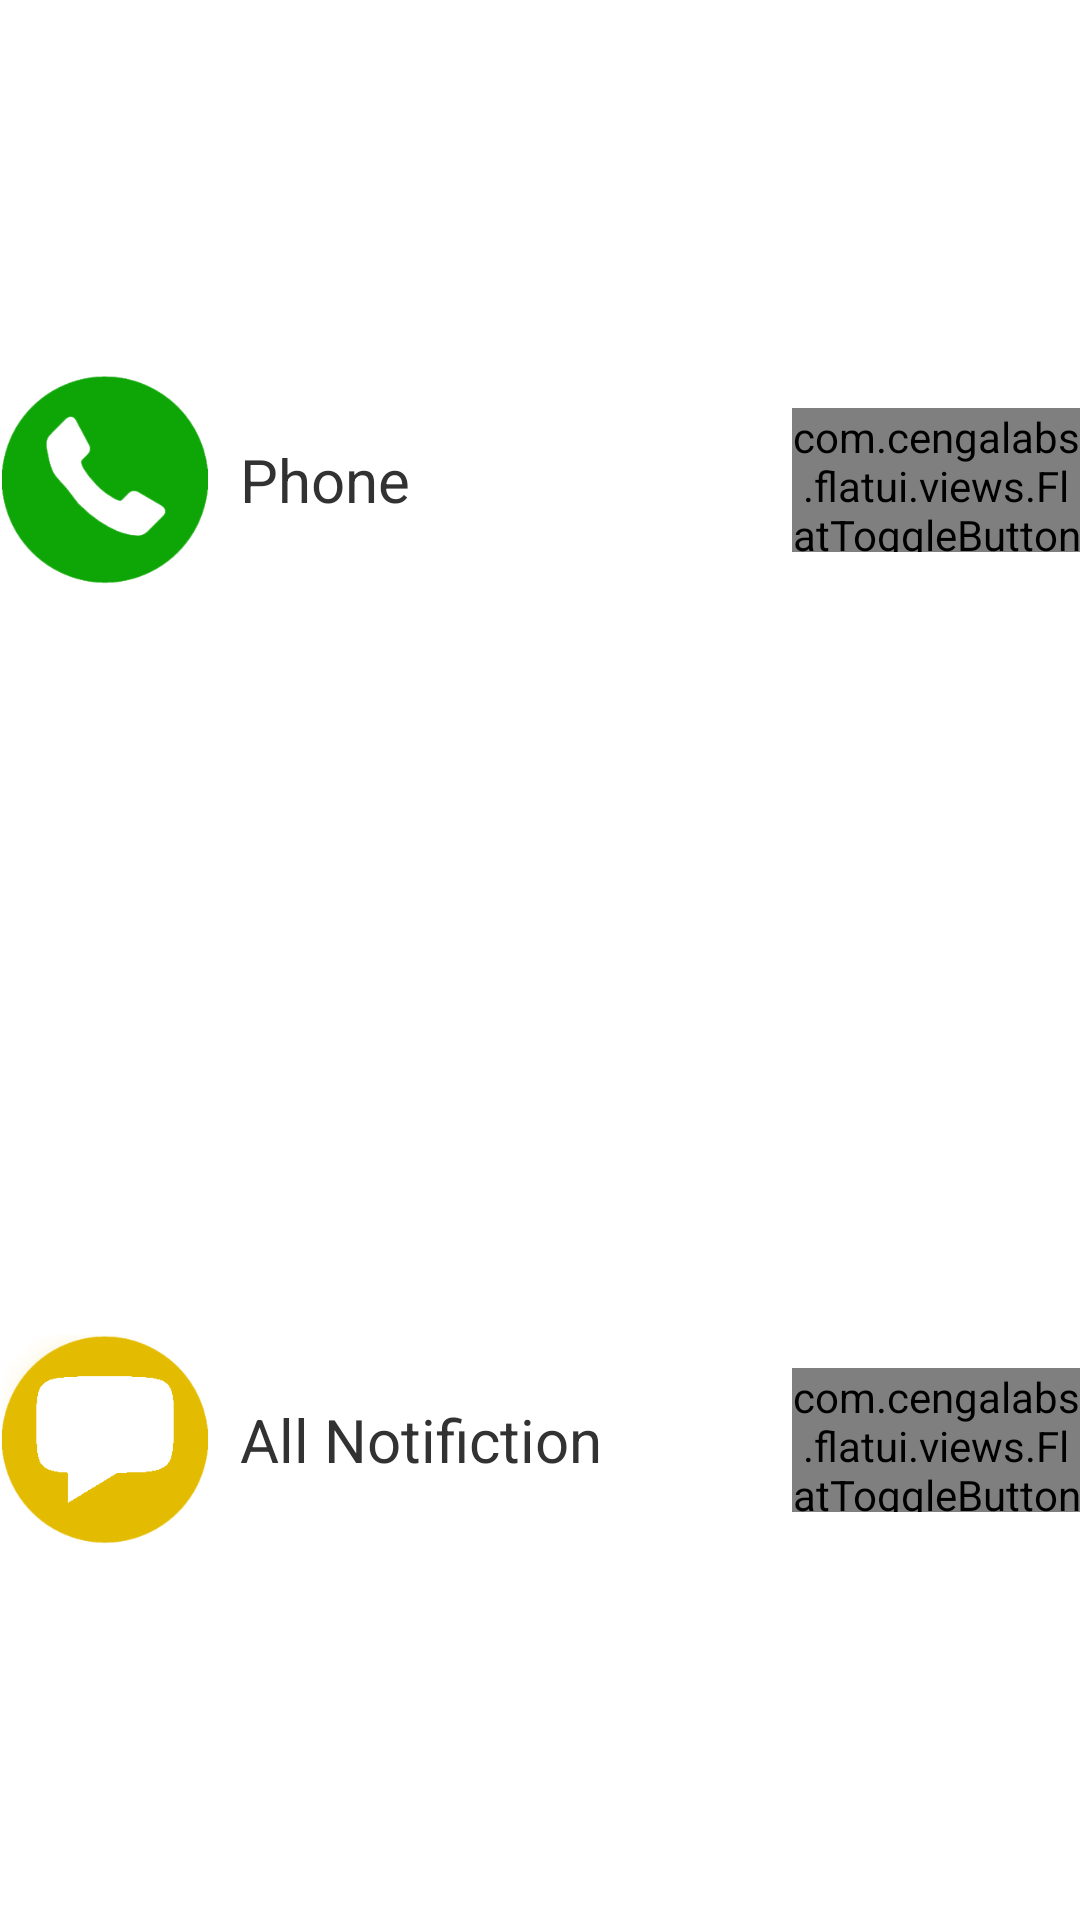

Android layout source for this screen:
<!-- AndroidManifest.xml: application theme AppTheme -->
<!-- res/layout/home_fragment.xml -->
<?xml version="1.0" encoding="utf-8"?>
<FrameLayout xmlns:android="http://schemas.android.com/apk/res/android"
    xmlns:flatui="http://schemas.android.com/apk/res-auto"
    android:layout_width="match_parent"
    android:layout_height="match_parent">

    <LinearLayout
        android:layout_width="match_parent"
        android:layout_height="match_parent"
        android:orientation="vertical"
        android:layout_margin="@dimen/activity_vertical_margin">

        <LinearLayout
            android:layout_width="match_parent"
            android:layout_height="0dp"
            android:orientation="horizontal"
            android:layout_weight="0.5">

            <ImageView
                android:layout_width="70dp"
                android:layout_height="70dp"
                android:src="@drawable/phone_ic"
                android:layout_gravity="center"/>

            <TextView
                android:layout_width="0dp"
                android:layout_height="match_parent"
                android:layout_weight="0.1"
                android:textSize="20sp"
                android:text="Phone"
                android:layout_marginLeft="10dp"
                android:layout_marginRight="10dp"
                android:singleLine="true"
                android:gravity="center_vertical"/>


            <com.cengalabs.flatui.views.FlatToggleButton
                android:layout_width="96dp"
                android:layout_height="48dp"
                android:checked="true"
                flatui:fl_space="18dp"
                flatui:fl_cornerRadius="24dp"
                android:text="New ToggleButton"
                android:id="@+id/phoneToggleButton"
                android:layout_gravity="center"
                />


        </LinearLayout>




        
            
            
            
            
            



        <LinearLayout
            android:layout_width="match_parent"
            android:layout_height="0dp"
            android:orientation="horizontal"
            android:layout_weight="0.5">

            <ImageView
                android:layout_width="70dp"
                android:layout_height="70dp"
                android:src="@drawable/message_ic"
                android:layout_gravity="center"/>

            <TextView
                android:layout_width="0dp"
                android:layout_height="match_parent"
                android:layout_weight="0.1"
                android:textSize="20sp"
                android:text="All Notifiction"
                android:layout_marginLeft="10dp"
                android:layout_marginRight="10dp"
                android:singleLine="true"
                android:gravity="center_vertical"/>


            <com.cengalabs.flatui.views.FlatToggleButton
                android:layout_width="96dp"
                android:layout_height="48dp"
                android:checked="true"
                flatui:fl_space="18dp"
                flatui:fl_cornerRadius="24dp"
                android:text="New ToggleButton"
                android:id="@+id/notiToggleButton"
                android:layout_gravity="center"
                />


        </LinearLayout>

    </LinearLayout>

</FrameLayout>
<!-- resources referenced by this layout -->
<resources>
  <!-- drawable message_ic: png bitmap (drawable-hdpi, 11815 bytes) -->
  <!-- drawable phone_ic: png bitmap (drawable-hdpi, 12316 bytes) -->
  <style name="AppTheme" parent="android:Theme.Holo.Light.NoActionBar">
          
          <item name="android:actionBarStyle">@style/AppActionBar</item>
          <item name="android:windowContentOverlay">@null</item>
      </style>
  <style name="AppActionBar">
          <item name="android:height">200dp</item>
      </style>
</resources>
